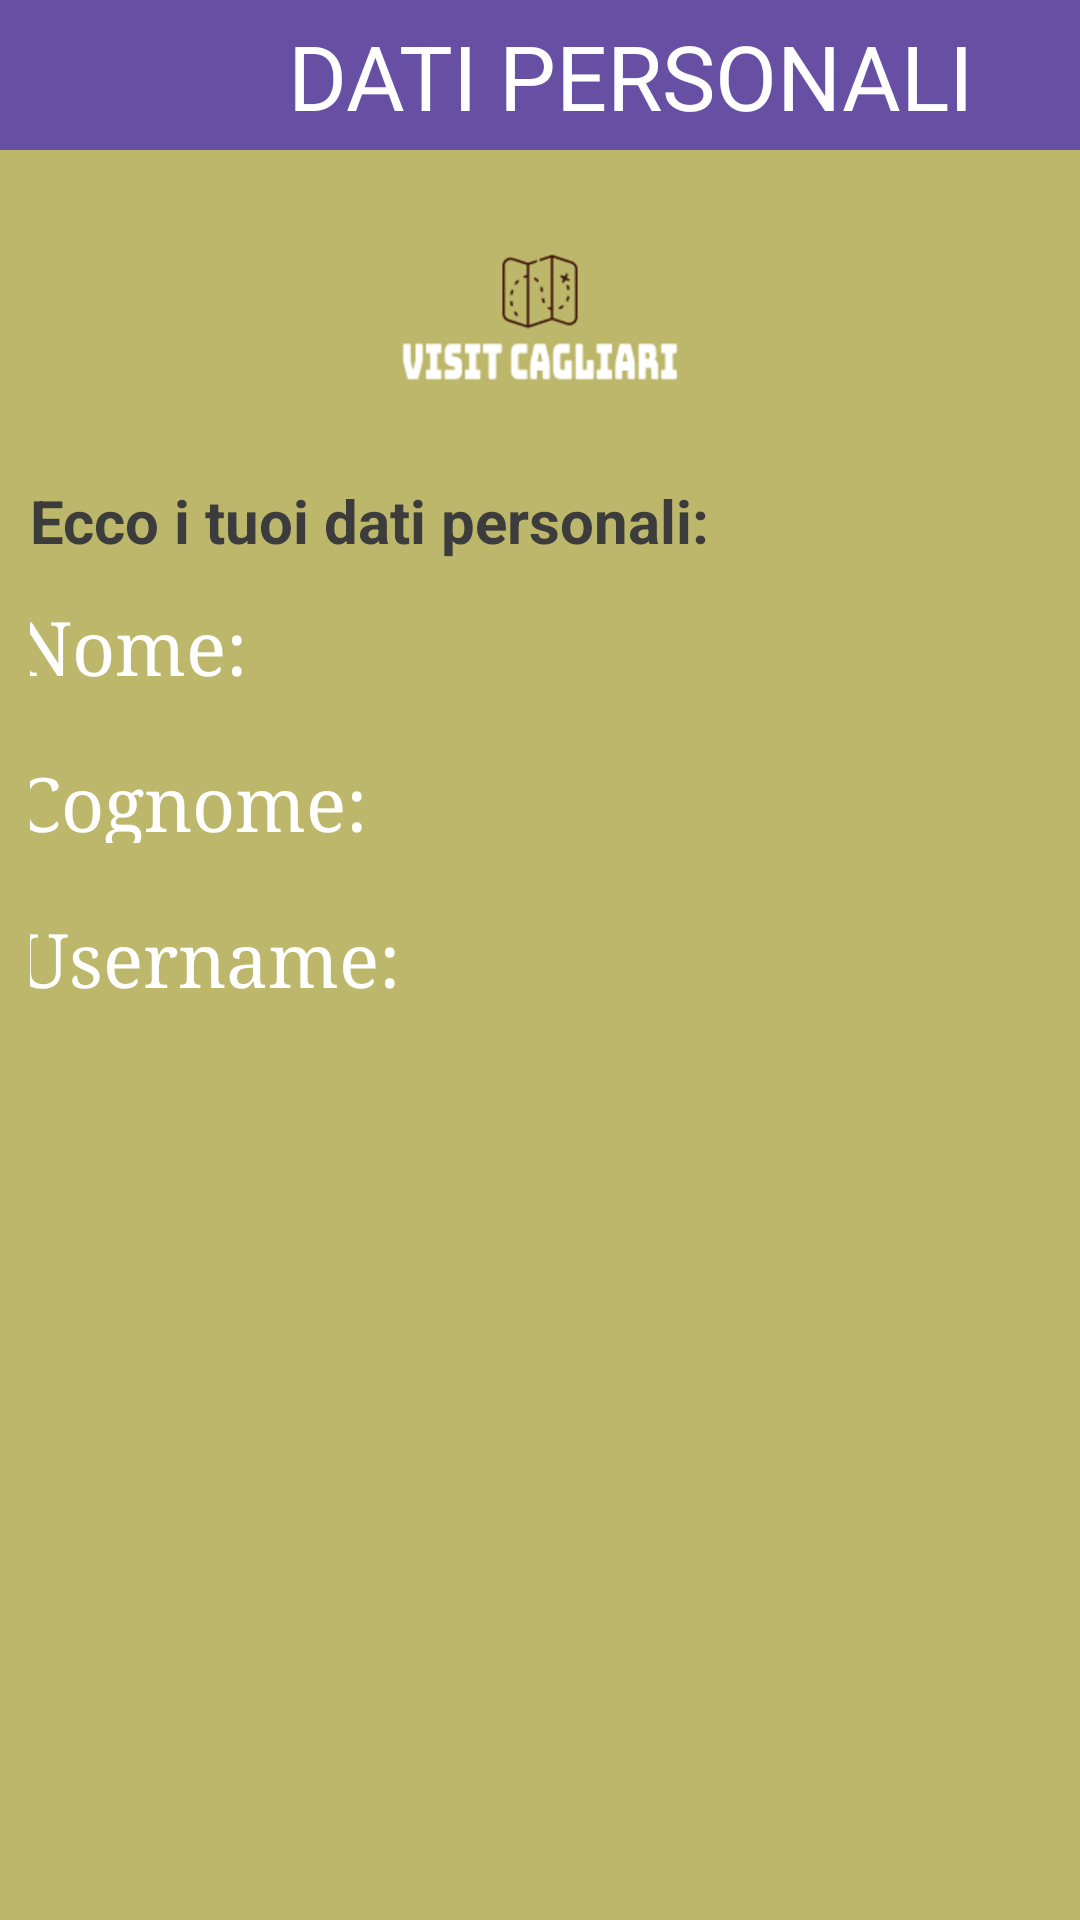

Here is an Android app screen rendered from its layout file. Give the layout XML and the strings, colors and styles it references.
<!-- AndroidManifest.xml: application theme Theme.VisitCagliari -->
<!-- res/layout/datipersonali_activity.xml -->
<?xml version="1.0" encoding="utf-8"?>
<androidx.constraintlayout.widget.ConstraintLayout xmlns:android="http://schemas.android.com/apk/res/android"
    xmlns:app="http://schemas.android.com/apk/res-auto"
    xmlns:tools="http://schemas.android.com/tools"
    android:layout_width="match_parent"
    android:layout_height="match_parent"
    android:background="#6750A3"
    tools:context=".DatiPersonali">

    <androidx.appcompat.widget.Toolbar
        android:id="@+id/toolbar"
        android:layout_width="match_parent"
        android:layout_height="50dp"
        app:layout_constraintTop_toTopOf="parent">

        <LinearLayout
            android:layout_width="match_parent"
            android:layout_height="match_parent"
            android:orientation="horizontal"
            android:background="#FF6750A3"
            >


            <ImageView
                android:id="@+id/undo"
                android:layout_width="25dp"
                android:layout_height="wrap_content"
                android:layout_marginLeft="0dp"
                android:src="@drawable/back"
                android:layout_gravity="start"/>

            <TextView
                android:layout_width="wrap_content"
                android:layout_height="wrap_content"
                android:layout_marginLeft="55dp"
                android:layout_marginTop="5dp"
                android:text="DATI PERSONALI"
                android:textSize="30dp"
                android:textColor="@color/white"/>
        </LinearLayout>

    </androidx.appcompat.widget.Toolbar>


    <LinearLayout
        android:id="@+id/top"
        android:layout_width="match_parent"
        android:layout_height="0dp"
        android:background="@color/background_color"

        android:orientation="vertical"
        android:padding="10dp"
        app:layout_constraintBottom_toBottomOf="parent"
        app:layout_constraintTop_toBottomOf="@id/toolbar">


        <ImageView
            android:id="@+id/logoImage"
            android:layout_width="match_parent"
            android:layout_height="100dp"
            android:src="@drawable/logo" />


        <TextView
            android:layout_width="match_parent"
            android:layout_height="wrap_content"
            android:layout_marginBottom="12dp"
            android:text="Ecco i tuoi dati personali:"
            android:textColor="@color/text_color"
            android:textSize="20sp"
            android:textStyle="bold" />

        <TextView
            android:id="@+id/nome"
            android:layout_width="350dp"
            android:layout_height="30dp"
            android:layout_gravity="center"
            android:layout_marginBottom="12dp"
            android:fontFamily="serif"
            android:text="Nome: "
            android:textColor="#FFFFFF"
            android:textSize="25dp" />

        <Space
            android:layout_width="match_parent"
            android:layout_height="10dp"/>

        <TextView
            android:id="@+id/cognome"
            android:layout_width="350dp"
            android:layout_height="30dp"
            android:layout_gravity="center"
            android:layout_marginBottom="12dp"
            android:fontFamily="serif"
            android:text="Cognome: "
            android:textColor="#FFFFFF"
            android:textSize="25dp" />

        <Space
            android:layout_width="match_parent"
            android:layout_height="10dp"/>

        <TextView
            android:id="@+id/username"
            android:layout_width="350dp"
            android:layout_height="30dp"
            android:layout_gravity="center"
            android:layout_marginBottom="12dp"
            android:fontFamily="serif"
            android:text="Username:"
            android:textColor="#FFFFFF"
            android:textSize="25dp" />


    </LinearLayout>
</androidx.constraintlayout.widget.ConstraintLayout>
<!-- resources referenced by this layout -->
<resources>
  <color name="background_color">#bdb76b</color>
  <color name="text_color">#3C3C3C</color>
  <color name="white">#FFFFFF</color>
  <!-- drawable logo: png bitmap (drawable, 35632 bytes) -->
  <style name="Theme.VisitCagliari" parent="Base.Theme.VisitCagliari" />
  <style name="Base.Theme.VisitCagliari" parent="Theme.Material3.DayNight.NoActionBar">
          
          
      </style>
</resources>
